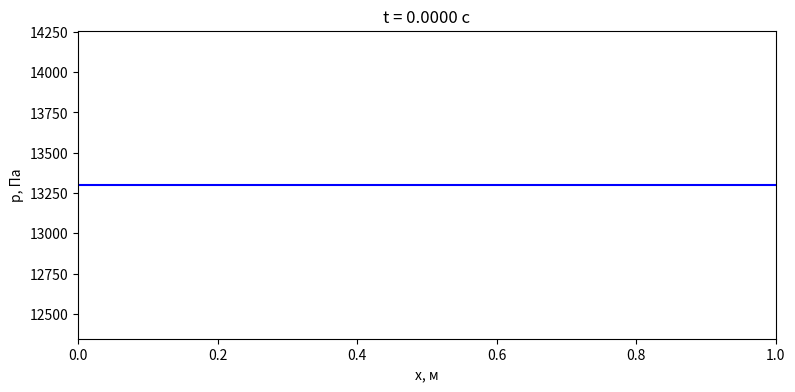

Recreate this plot in Python.
import numpy as np
import matplotlib.pyplot as plt
from matplotlib.animation import FuncAnimation

# ==============================
# 9.1. СХЕМА-ХАРАКТЕРИСТИКА (связь p, u, S)
# ==============================

# --- Параметры ---
L = 1.0        # длина сосуда, м
Nx = 151       # число узлов
Nt = 4000      # шагов по времени
h = L / (Nx - 1)
tau = 0.0002   # шаг по времени, с

rho = 1060.0   # плотность
nu = 0.0005    # физ. вязкость
g = 9.81
phi = 0.0

S0 = 1.0e-4    # площадь покоя
p0 = 13300.0   # давление покоя
K = 2e5        # жёсткость сосуда

# пульсирующее давление на входе
A = 800.0         # амплитуда пульсации, Па
omega = 30.0*np.pi  # частота, рад/с

sigma = 0.6  # вес для неявности

# --- Искусственная вязкость ---
c0 = np.sqrt(K / rho)
alpha = 0.25
a_u = alpha * h * c0
a_s = a_u * 0.1

print(f"c0={c0:.2f}, a_u={a_u:.3e}, a_s={a_s:.3e}, tau={tau:.5f}, h={h:.4e}")

# --- Сетка и поля ---
x = np.linspace(0, L, Nx)
t = np.arange(0, Nt) * tau

p = np.ones(Nx) * p0
S = S0 * (1.0 + (p - p0)/K)
u = np.zeros(Nx)

# для визуализации
log_interval = 200
p_frames = []
frames_to_save = 250
skip = max(1, Nt // frames_to_save)

# безопасный минимум
S_min_allowed = 1e-7

# --- Вспомогательные функции ---
def S_of_p(p_arr):
    return S0 * (1.0 + (p_arr - p0)/K)

def laplacian(arr, h_local):
    lap = np.zeros_like(arr)
    lap[1:-1] = (arr[2:] - 2*arr[1:-1] + arr[:-2]) / (h_local*h_local)
    lap[0]  = lap[1]
    lap[-1] = lap[-2]
    return lap

# ==============================
# ОСНОВНОЙ ЦИКЛ
# ==============================
for n in range(Nt - 1):

    # --- ГРАНИЦА ВХОДА (x=0): пульсирующее давление и характеристическое условие ---
    p_in = p0 + A * np.sin(omega * t[n])
    p_star = p[1]
    S_star = S[1]
    u_star = u[1]

    S_in = S_of_p(p_in)
    # формула из (1.9.1), упрощённая (без F_e и F_mp)
    term = np.sqrt(np.abs((p_in - p_star) * (np.sqrt(S_in) - np.sqrt(S_star))) /
                   (rho * (np.sqrt(S_in) + np.sqrt(S_star)) + 1e-12))
    u_in = u_star + 2.0 * np.sign(S_in - S_star) * term

    # применяем граничные значения
    p[0] = p_in
    u[0] = u_in

    # --- ГРАНИЦА ВЫХОДА (x=L): свободный выход ---
    p[-1] = p[-2]
    u[-1] = u[-2]

    # --- Производные ---
    dSdx = np.zeros_like(S)
    dudx = np.zeros_like(u)
    dpdx = np.zeros_like(p)

    dSdx[1:-1] = (S[2:] - S[:-2]) / (2*h)
    dudx[1:-1] = (u[2:] - u[:-2]) / (2*h)
    dpdx[1:-1] = (p[2:] - p[:-2]) / (2*h)

    dSdx[0] = (S[1] - S[0]) / h
    dudx[0] = (u[1] - u[0]) / h
    dpdx[0] = (p[1] - p[0]) / h

    dSdx[-1] = (S[-1] - S[-2]) / h
    dudx[-1] = (u[-1] - u[-2]) / h
    dpdx[-1] = (p[-1] - p[-2]) / h

    # --- Лапласианы ---
    lap_u = laplacian(u, h)
    lap_s = laplacian(S, h)

    # --- Правая часть (старый слой) ---
    S_safe = np.maximum(S, S_min_allowed)
    F_S = -(u*dSdx + S*dudx) + a_s*lap_s
    F_u = -(u*dudx + (1.0/rho)*dpdx + 8*np.pi*nu*u/S_safe - g*np.cos(phi)) + a_u*lap_u

    # --- Предсказатель ---
    S_pred = S + tau * F_S
    u_pred = u + tau * F_u
    S_pred = np.maximum(S_pred, S_min_allowed)
    p_pred = p0 + K * (S_pred/S0 - 1.0)

    # --- Производные нового слоя ---
    dSdx_new = np.zeros_like(S)
    dudx_new = np.zeros_like(u)
    dpdx_new = np.zeros_like(p)

    dSdx_new[1:-1] = (S_pred[2:] - S_pred[:-2]) / (2*h)
    dudx_new[1:-1] = (u_pred[2:] - u_pred[:-2]) / (2*h)
    dpdx_new[1:-1] = (p_pred[2:] - p_pred[:-2]) / (2*h)

    lap_u_new = laplacian(u_pred, h)
    lap_s_new = laplacian(S_pred, h)

    # --- Правая часть нового слоя ---
    S_pred_safe = np.maximum(S_pred, S_min_allowed)
    F_S_new = -(u_pred*dSdx_new + S_pred*dudx_new) + a_s*lap_s_new
    F_u_new = -(u_pred*dudx_new + (1.0/rho)*dpdx_new +
                8*np.pi*nu*u_pred/S_pred_safe - g*np.cos(phi)) + a_u*lap_u_new

    # --- Итоговое обновление ---
    S_new = S + tau*((1-sigma)*F_S + sigma*F_S_new)
    u_new = u + tau*((1-sigma)*F_u + sigma*F_u_new)
    S_new = np.maximum(S_new, S_min_allowed)
    p_new = p0 + K*(S_new/S0 - 1.0)

    S, u, p = S_new, u_new, p_new

    # --- Лог ---
    if n % log_interval == 0:
        print(f"[t={n*tau:.4f}s] p0={p[0]:.1f}, p_mid={p[Nx//2]:.1f}, p_end={p[-1]:.1f}")

    # --- Сохранение кадров ---
    if n % skip == 0:
        p_frames.append(p.copy())

# ==============================
# ВИЗУАЛИЗАЦИЯ
# ==============================
fig, ax = plt.subplots(figsize=(9,4))
line, = ax.plot(x, p_frames[0], color='blue')
ax.set_xlim(0, L)
p_all = np.concatenate(p_frames)
ax.set_ylim(np.min(p_all)-200, np.max(p_all)+200)
ax.set_xlabel("x, м")
ax.set_ylabel("p, Па")
ax.set_title("Анимация давления p(x,t)")

def update(frame):
    line.set_ydata(p_frames[frame])
    ax.set_title(f"t = {frame * skip * tau:.4f} c")
    return line,

ani = FuncAnimation(fig, update, frames=len(p_frames), blit=True, interval=30)
plt.show()
